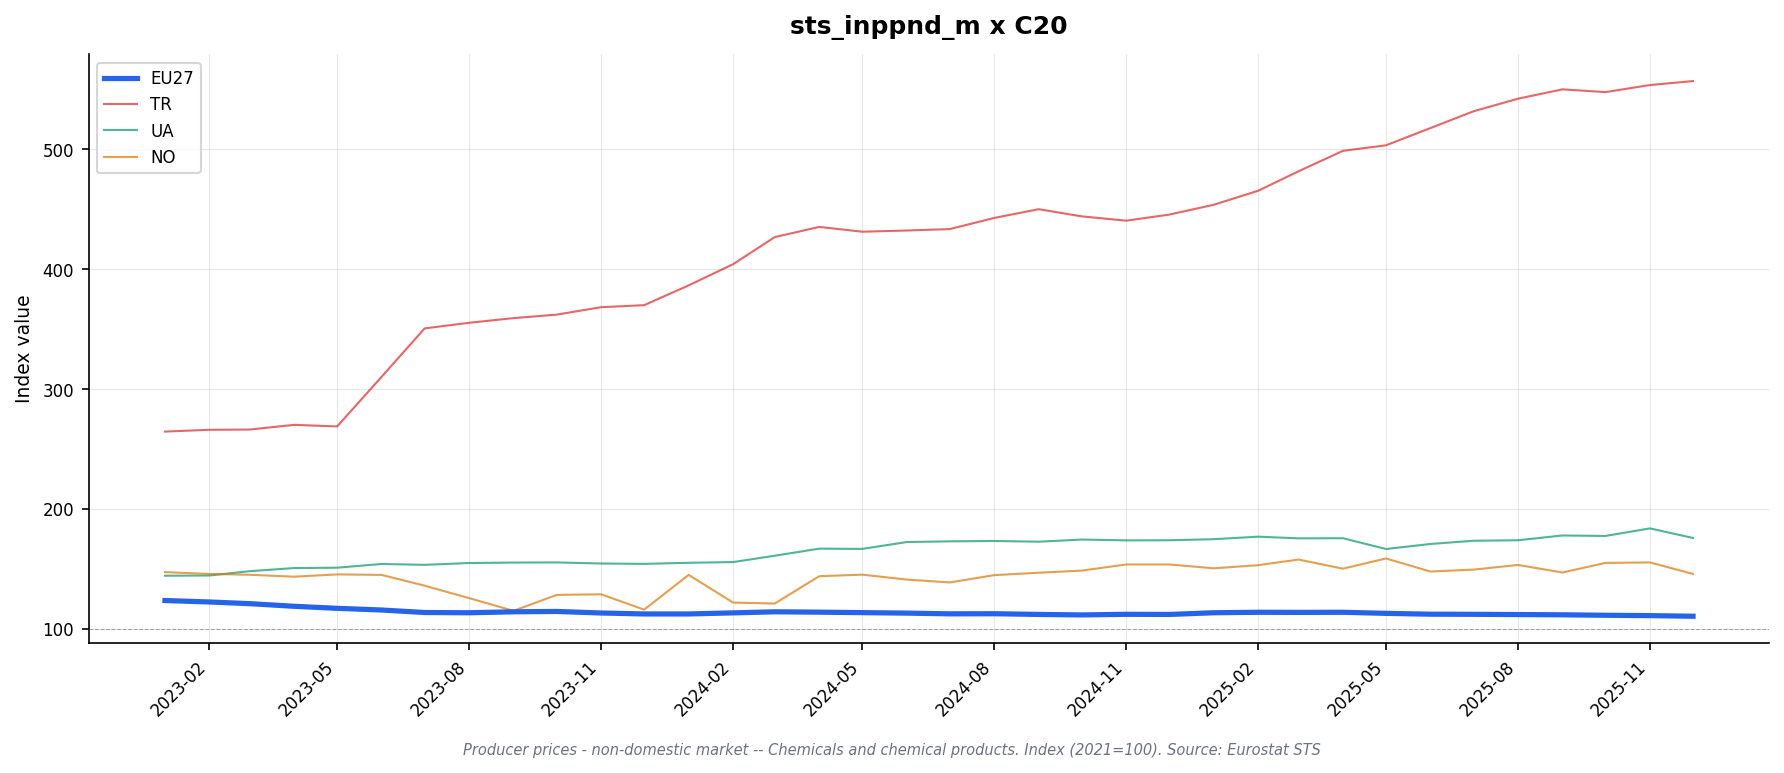

The table this chart was drawn from, first rows:
freq, indic_bt, nace_r2, s_adj, unit, geo\TIME_PERIOD, 2023-01, 2023-02, 2023-03, 2023-04, 2023-05, 2023-06, 2023-07, 2023-08, 2023-09, 2023-10, 2023-11, 2023-12, 2024-01, 2024-02, 2024-03, 2024-04, 2024-05, 2024-06
M, PRC_PRR_NDOM, C20, NSA, I21, AT, 117.4, 117.3, 115.8, 115.6, 113.0, 110.4, 108.5, 107.4, 108.9, 109.8, 108.7, 106.6, 105.7, 107.3, 109.6, 111.8, 111.7, 111.0
M, PRC_PRR_NDOM, C20, NSA, I21, BE, 138.2, 139.7, 136.9, 132.6, 128.4, 126.2, 118.1, 118.6, 119.1, 120.5, 117.6, 117.0, 115.6, 117.0, 118.5, 119.6, 119.5, 118.4
M, PRC_PRR_NDOM, C20, NSA, I21, BG, 114.2, 113.3, 115.1, 114.3, 113.5, 113.0, 117.2, 117.2, 117.8, 116.9, 116.7, 116.7, 114.9, 115.6, 115.6, 113.6, 113.1, 113.5
M, PRC_PRR_NDOM, C20, NSA, I21, CH, 104.5, 105.1, 105.1, 105.1, 107.1, 107.1, 107.1, 106.5, 106.5, 106.5, 105.1, 105.1, 105.1, 104.6, 104.6, 104.6, 105.2, 105.2
M, PRC_PRR_NDOM, C20, NSA, I21, CZ, 114.9, 113.4, 112.4, 108.8, 108.8, 106.5, 103.7, 103.6, 105.3, 108.2, 106.9, 105.6, 105.3, 109.8, 112.9, 114.3, 112.2, 111.7
M, PRC_PRR_NDOM, C20, NSA, I21, DE, 123.7, 122.8, 121.9, 119.7, 118.6, 117.5, 115.9, 115.1, 115.4, 115.1, 114.2, 113.8, 113.5, 113.8, 114.4, 115.2, 115.1, 114.8
M, PRC_PRR_NDOM, C20, NSA, I21, DK, 114.9, 114.6, 115.0, 118.8, 120.2, 120.9, 118.8, 116.4, 118.0, 117.6, 121.1, 121.4, 118.6, 120.2, 121.0, 119.5, 116.7, 116.9
M, PRC_PRR_NDOM, C20, NSA, I21, EA19, 123.1, 122.0, 120.6, 118.5, 116.7, 115.4, 113.3, 113.3, 113.8, 115.5, 114.2, 113.5, 112.9, 113.6, 114.5, 115.2, 114.7, 114.4
M, PRC_PRR_NDOM, C20, NSA, I21, EA20, 123.2, 122.1, 120.7, 118.6, 116.9, 115.5, 113.4, 113.4, 114.0, 114.3, 113.0, 112.3, 112.4, 113.1, 114.0, 113.7, 113.2, 112.8
M, PRC_PRR_NDOM, C20, NSA, I21, EA21, 123.2, 122.1, 120.7, 118.6, 116.9, 115.5, 113.4, 113.4, 114.0, 114.3, 113.0, 112.3, 112.4, 113.1, 114.0, 113.7, 113.2, 112.8
M, PRC_PRR_NDOM, C20, NSA, I21, EL, 109.3, 111.1, 110.0, 108.8, 107.4, 106.8, 107.6, 108.2, 108.5, 110.5, 108.4, 107.3, 107.3, 108.6, 108.2, 108.4, 107.8, 108.6
M, PRC_PRR_NDOM, C20, NSA, I21, ES, 117.5, 117.6, 116.7, 115.5, 113.9, 113.3, 112.2, 112.2, 112.8, 112.4, 111.2, 110.3, 110.0, 110.8, 111.6, 112.4, 111.5, 111.8
M, PRC_PRR_NDOM, C20, NSA, I21, EU27_2020, 123.5, 122.3, 120.9, 118.7, 117.0, 115.6, 113.5, 113.3, 114.1, 114.4, 113.1, 112.3, 112.3, 113.2, 114.1, 113.8, 113.4, 113.0
M, PRC_PRR_NDOM, C20, NSA, I21, FI, 132.5, 129.4, 127.6, 125.3, 123.1, 120.5, 115.8, 116.5, 120.0, 121.2, 118.4, 117.5, 115.5, 117.0, 117.7, 120.0, 119.3, 118.3
M, PRC_PRR_NDOM, C20, NSA, I21, FR, 120.6, 118.0, 116.5, 114.9, 112.9, 111.6, 111.7, 112.1, 113.6, 113.5, 112.0, 111.7, 110.8, 111.7, 113.4, 112.9, 112.7, 111.7
M, PRC_PRR_NDOM, C20, NSA, I21, HR, 117.9, 118.2, 117.5, 116.2, 115.6, 114.7, 111.0, 112.0, 114.6, 115.9, 113.4, 110.3, 110.8, 110.4, 109.9, 110.0, 109.4, 109.4
M, PRC_PRR_NDOM, C20, NSA, I21, HU, 135.0, 133.1, 131.3, 125.8, 120.5, 116.3, 112.9, 114.0, 118.4, 119.6, 117.7, 114.0, 114.5, 120.9, 125.2, 124.1, 121.2, 122.8
M, PRC_PRR_NDOM, C20, NSA, I21, IE, 104.7, 104.7, 105.0, 104.3, 104.5, 104.7, 104.2, 104.6, 105.0, 105.2, 104.7, 104.6, 117.5, 117.5, 117.5, 99.7, 99.7, 99.7
M, PRC_PRR_NDOM, C20, NSA, I21, IT, 129.5, 127.7, 127.8, 124.0, 124.9, 122.7, 119.2, 121.3, 120.5, 121.3, 120.0, 120.4, 120.0, 121.2, 119.9, 119.4, 120.5, 120.7
M, PRC_PRR_NDOM, C20, NSA, I21, LT, 104.9, 96.7, 93.7, 87.4, 82.7, 81.1, 80.8, 80.6, 81.0, 84.4, 85.7, 82.7, 81.5, 82.9, 85.3, 86.1, 85.2, 86.0
M, PRC_PRR_NDOM, C20, NSA, I21, MK, 107.0, 107.4, 108.8, 107.5, 105.6, 105.3, 103.9, 104.6, 103.9, 101.3, 103.6, 103.4, 104.0, 104.6, 105.2, 104.4, 106.6, 106.4
M, PRC_PRR_NDOM, C20, NSA, I21, NL, 124.0, 122.1, 119.1, 117.1, 114.3, 112.8, 110.4, 111.2, 111.9, 112.7, 111.0, 109.6, 109.7, 110.6, 112.2, 113.3, 111.0, 110.4
M, PRC_PRR_NDOM, C20, NSA, I21, NO, 147.2, 145.7, 145.0, 143.4, 145.3, 144.9, 135.9, 125.5, 114.9, 128.2, 128.7, 115.9, 144.9, 121.8, 121.0, 143.8, 145.1, 141.0
M, PRC_PRR_NDOM, C20, NSA, I21, PL, 124.0, 121.0, 117.7, 115.5, 111.6, 108.1, 105.7, 103.7, 106.3, 105.9, 104.0, 102.5, 101.9, 102.2, 102.8, 102.5, 101.3, 102.0
M, PRC_PRR_NDOM, C20, NSA, I21, PT, 120.1, 118.2, 118.7, 117.6, 112.7, 110.7, 109.0, 105.6, 104.9, 105.1, 104.8, 103.6, 102.0, 102.5, 103.3, 104.3, 104.1, 103.9
M, PRC_PRR_NDOM, C20, NSA, I21, RO, 187.7, 174.6, 170.2, 163.1, 145.5, 138.5, 136.9, 133.7, 133.0, 129.8, 128.7, 127.4, 129.3, 131.6, 129.3, 128.9, 131.5, 131.6
M, PRC_PRR_NDOM, C20, NSA, I21, SE, 131.8, 130.8, 129.2, 127.5, 127.6, 129.9, 130.0, 123.7, 129.9, 128.6, 125.8, 121.2, 120.3, 124.1, 123.1, 125.3, 128.3, 125.9
M, PRC_PRR_NDOM, C20, NSA, I21, SI, 134.6, 134.8, 134.6, 133.3, 133.1, 132.1, 129.9, 129.1, 128.7, 127.9, 127.7, 126.9, 125.9, 124.8, 124.7, 125.1, 125.3, 125.6
M, PRC_PRR_NDOM, C20, NSA, I21, SK, , , , , , , , , , , , , , , , , , 
M, PRC_PRR_NDOM, C20, NSA, I21, TR, 264.5, 266.0, 266.2, 270.1, 268.8, 310.2, 350.6, 355.3, 359.2, 362.1, 368.3, 370.0, 386.5, 404.2, 426.8, 435.3, 431.3, 432.3
M, PRC_PRR_NDOM, C20, NSA, I21, UA, 144.2, 144.4, 148.0, 150.6, 150.9, 154.0, 153.3, 154.8, 155.2, 155.3, 154.4, 154.1, 155.0, 155.6, 160.9, 166.8, 166.6, 172.3
